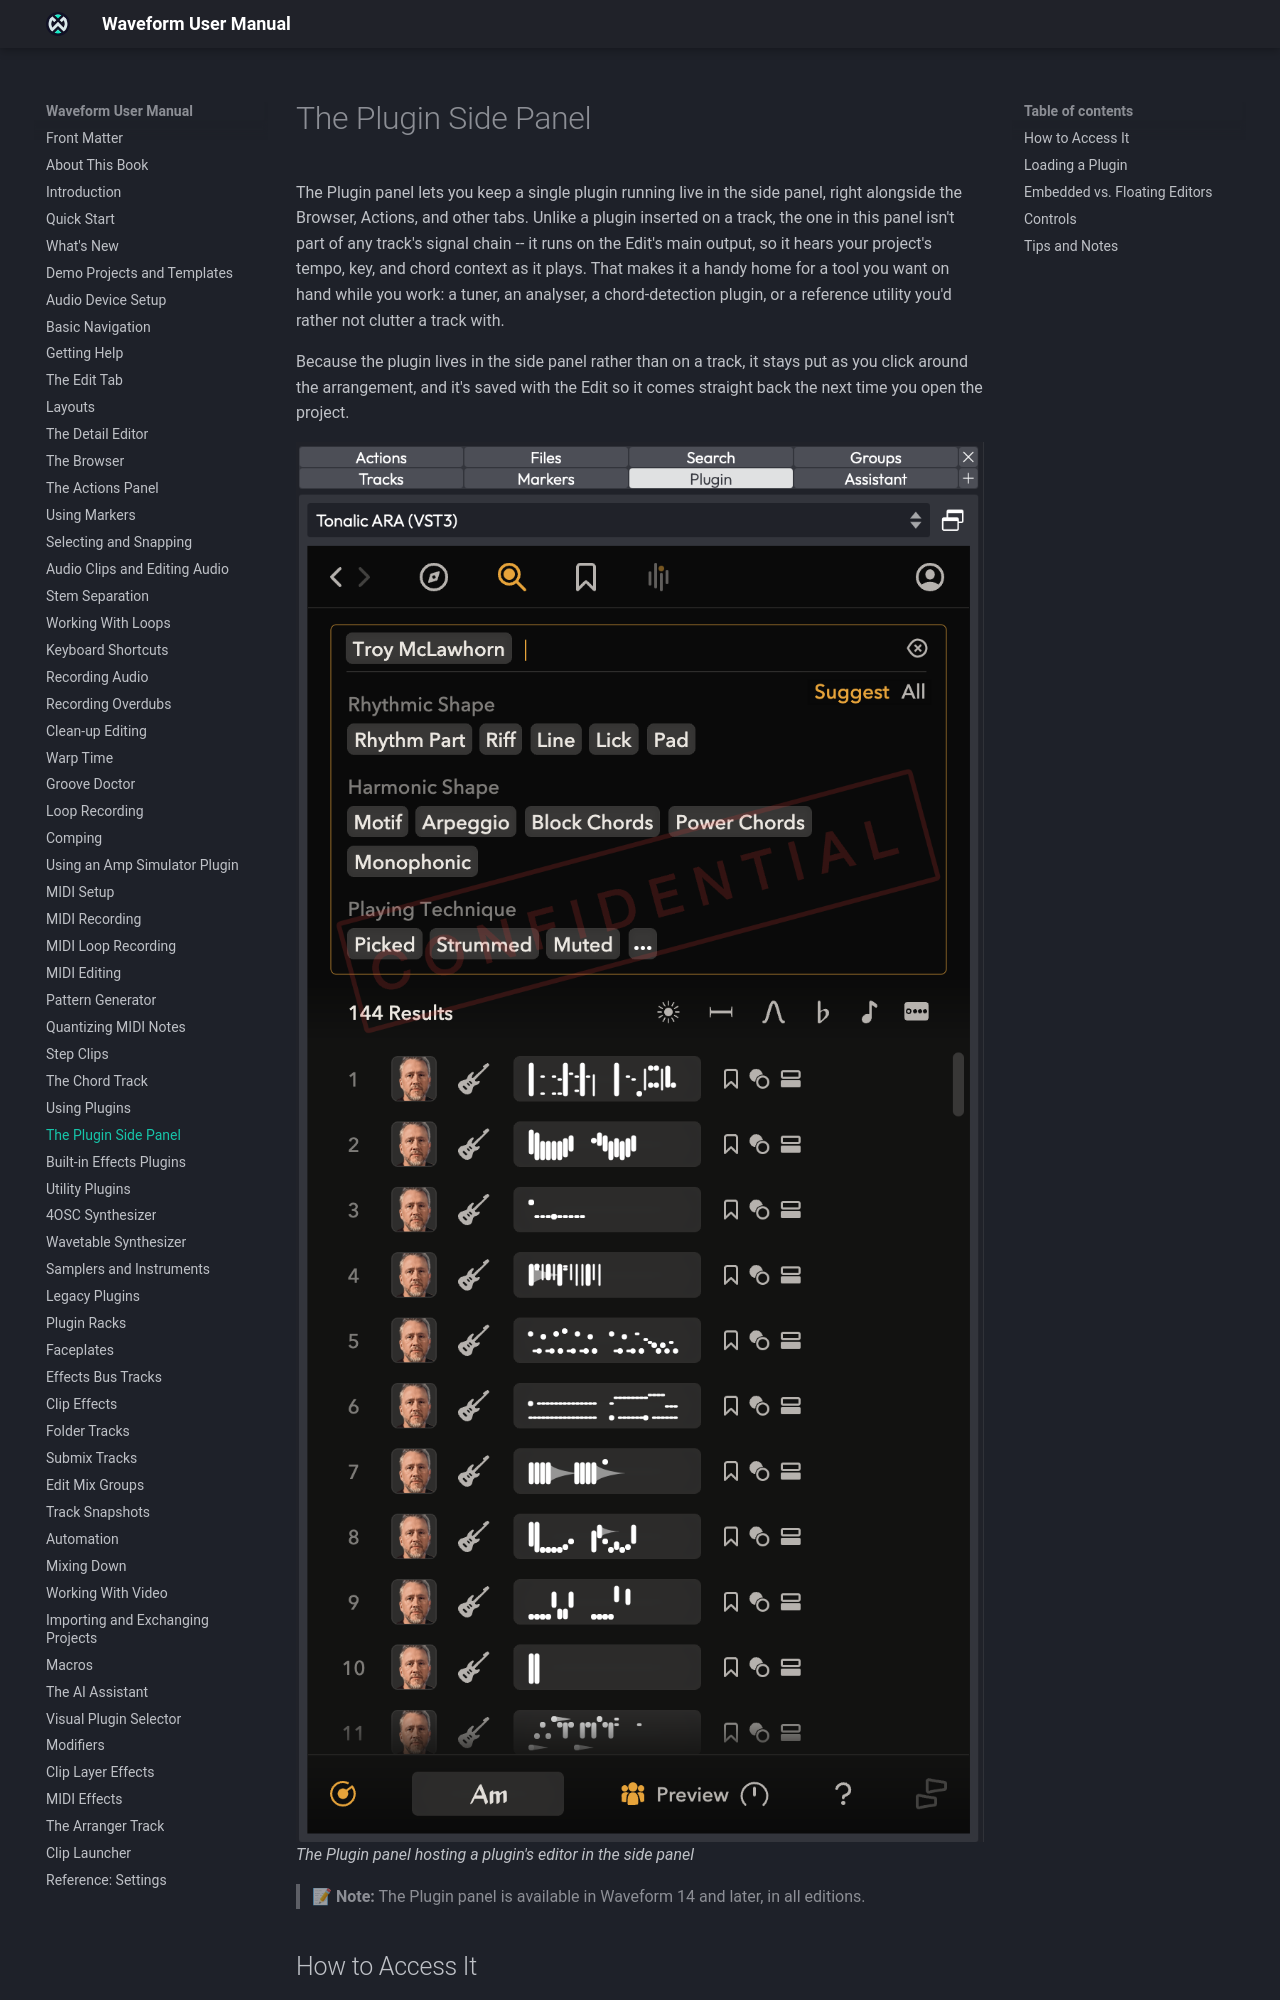

repository: Tracktion/waveform_manual · page: plugin-side-panel/index.html · generator: mkdocs

# The Plugin Panel { #the-plugin-side-panel }

The Plugin panel lets you keep a single plugin running live in the Browser, right alongside the Actions, Files, Search and other tabs. Unlike a plugin inserted on a track, the one in this panel isn't part of any track's signal chain. It runs on the Edit's main output, so it hears your project's tempo, key, and chord context as it plays. That makes it a handy home for a tool you want on hand while you work: a tuner, an analyser, a chord-detection plugin, or a reference utility you'd rather not clutter a track with.

Because the plugin lives in the Browser rather than on a track, it stays put as you click around the arrangement, and it's saved with the Edit so it comes straight back the next time you open the Edit.

![](images/plugin_panel_1@2x.png)

*The Plugin panel hosting a plugin's editor in the Browser*

> 📝 **Note:** The Plugin panel is available in every edition.

## How to Access It

The Plugin panel appears as a tab in the Browser, next to Actions, Files, Search, Markers, and the rest. Open the Browser and click the **Plugin** tab to show it.

The tab is shown by default. To hide it, open *Settings > Plugins* and turn off **Show Plugin panel in browser**. This takes effect the next time you open an Edit.

Before a plugin can be chosen in the panel, it has to be flagged for it. On the same Plugins settings page, each plugin row has a **Panel** column: tick it for the plugins you want to be able to load here. Only ticked plugins show up in the panel's picker.
